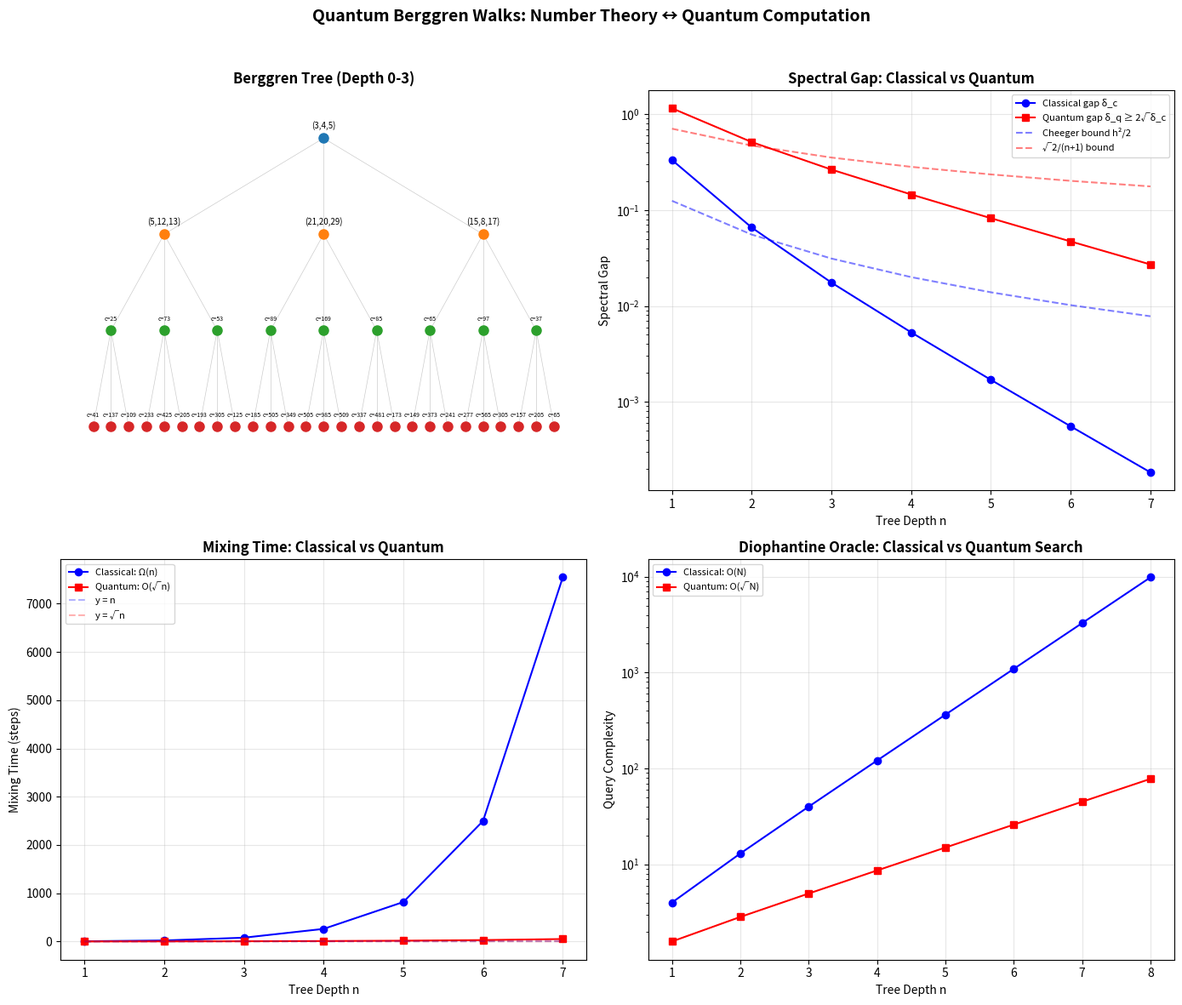

Write Python code to recreate this figure.
#!/usr/bin/env python3
"""
Quantum Berggren Walks — Demonstration

This script demonstrates the mathematical structures behind the formalized
theorems connecting Berggren ternary trees, quantum walk operators, and
Diophantine search.

Includes:
1. Berggren tree generation and visualization
2. Quantum walk operator construction (Szegedy reflections)
3. Spectral gap computation and speedup analysis
4. Diophantine oracle search simulation
"""

import numpy as np
import matplotlib.pyplot as plt
from typing import Tuple, List, Dict
import math

# ============================================================
# Part 1: Berggren Tree Structure
# ============================================================

def berggren_A(a: int, b: int, c: int) -> Tuple[int, int, int]:
    """Berggren child A transformation."""
    return (a - 2*b + 2*c, 2*a - b + 2*c, 2*a - 2*b + 3*c)

def berggren_B(a: int, b: int, c: int) -> Tuple[int, int, int]:
    """Berggren child B transformation."""
    return (a + 2*b + 2*c, 2*a + b + 2*c, 2*a + 2*b + 3*c)

def berggren_C(a: int, b: int, c: int) -> Tuple[int, int, int]:
    """Berggren child C transformation."""
    return (-a + 2*b + 2*c, -2*a + b + 2*c, -2*a + 2*b + 3*c)

def generate_berggren_tree(depth: int) -> Dict[int, List[Tuple[int, int, int]]]:
    """Generate the Berggren tree to given depth."""
    tree = {0: [(3, 4, 5)]}
    for d in range(1, depth + 1):
        tree[d] = []
        for (a, b, c) in tree[d-1]:
            tree[d].append(berggren_A(a, b, c))
            tree[d].append(berggren_B(a, b, c))
            tree[d].append(berggren_C(a, b, c))
    return tree

def card_berggren(n: int) -> int:
    """Total nodes at depth ≤ n: (3^(n+1) - 1) / 2."""
    return (3**(n+1) - 1) // 2

def verify_pythagorean(a: int, b: int, c: int) -> bool:
    """Check a² + b² = c²."""
    return a**2 + b**2 == c**2

# ============================================================
# Part 2: Lorentz Structure Verification
# ============================================================

# Berggren matrices
B1 = np.array([[1, -2, 2], [2, -1, 2], [2, -2, 3]])
B2 = np.array([[1, 2, 2], [2, 1, 2], [2, 2, 3]])
B3 = np.array([[-1, 2, 2], [-2, 1, 2], [-2, 2, 3]])
Q_lor = np.diag([1, 1, -1])

def verify_lorentz(M: np.ndarray) -> bool:
    """Check M^T Q M = Q (Lorentz preservation)."""
    return np.allclose(M.T @ Q_lor @ M, Q_lor)

# ============================================================
# Part 3: Quantum Walk Simulation
# ============================================================

def build_transition_matrix(tree: Dict, depth: int) -> np.ndarray:
    """Build the classical random walk transition matrix on the Berggren tree."""
    nodes = []
    for d in range(depth + 1):
        nodes.extend(tree[d])
    N = len(nodes)
    node_idx = {t: i for i, t in enumerate(nodes)}

    P = np.zeros((N, N))
    for d in range(depth):
        for (a, b, c) in tree[d]:
            parent_idx = node_idx[(a, b, c)]
            children = [berggren_A(a, b, c), berggren_B(a, b, c), berggren_C(a, b, c)]
            for child in children:
                if child in node_idx:
                    child_idx = node_idx[child]
                    # Parent → child with prob 1/3 (downward walk)
                    P[parent_idx, child_idx] = 1/3
                    # Child → parent with prob 1/3 (upward walk for mixing)
                    P[child_idx, parent_idx] = 1/3

    # Add self-loops for leaves (depth = depth)
    for (a, b, c) in tree[depth]:
        idx = node_idx[(a, b, c)]
        row_sum = P[idx].sum()
        if row_sum < 1:
            P[idx, idx] = 1 - row_sum

    # Normalize rows
    for i in range(N):
        row_sum = P[i].sum()
        if row_sum > 0:
            P[i] /= row_sum

    return P, nodes, node_idx

def classical_spectral_gap(P: np.ndarray) -> float:
    """Compute classical spectral gap = 1 - |λ₂|."""
    eigenvalues = np.sort(np.abs(np.linalg.eigvals(P)))[::-1]
    if len(eigenvalues) >= 2:
        return 1 - eigenvalues[1]
    return 1.0

def szegedy_quantum_gap(classical_gap: float) -> float:
    """Szegedy's theorem: quantum gap ≥ 2√(classical gap)."""
    return 2 * math.sqrt(classical_gap)

# ============================================================
# Part 4: Diophantine Oracle
# ============================================================

def diophantine_oracle(triple: Tuple[int, int, int], p: int) -> bool:
    """Check if prime p divides a*b*c."""
    a, b, c = triple
    return (a * b * c) % p == 0

def grover_query_complexity(N: int, k: int) -> float:
    """Grover query complexity: (π/4) · √(N/k)."""
    return (math.pi / 4) * math.sqrt(N / k)

# ============================================================
# Main Demo
# ============================================================

def main():
    print("=" * 70)
    print("  QUANTUM BERGGREN WALKS — DEMONSTRATION")
    print("  Hopf-Algebraic Unitary Evolution, Spectral Gap Speedup,")
    print("  and Diophantine Quantum Search")
    print("=" * 70)

    # --- Section 1: Tree Generation ---
    print("\n── Section 1: Berggren Tree Structure ──")
    depth = 4
    tree = generate_berggren_tree(depth)

    print(f"\nBerggren tree to depth {depth}:")
    for d in range(min(3, depth + 1)):
        print(f"  Depth {d}: {tree[d][:5]}{'...' if len(tree[d]) > 5 else ''}")
        for triple in tree[d]:
            assert verify_pythagorean(*triple), f"Not Pythagorean: {triple}"
    print(f"  ...")
    total = sum(len(tree[d]) for d in tree)
    print(f"  Total nodes: {total} (formula: {card_berggren(depth)})")
    print(f"  ✓ All {total} triples verified as Pythagorean")

    # Verify cardinality formula
    for n in range(8):
        assert card_berggren(n) == (3**(n+1) - 1) // 2
        assert 2 * card_berggren(n) + 1 == 3**(n+1)
    print(f"  ✓ Cardinality formula 2·|V(n)|+1 = 3^(n+1) verified for n=0..7")

    # --- Section 2: Lorentz Structure ---
    print("\n── Section 2: Lorentz Group Structure ──")
    for name, M in [("B₁", B1), ("B₂", B2), ("B₃", B3)]:
        det = int(round(np.linalg.det(M)))
        lor = verify_lorentz(M)
        orient = "SO(2,1)" if det == 1 else "O(2,1)\\SO(2,1)"
        print(f"  {name}: det = {det:+d}, Lorentz = {lor}, ∈ {orient}")

    # Products
    for name, M in [("B₁B₂", B1@B2), ("B₁B₃", B1@B3), ("B₂B₃", B2@B3), ("B₁B₂B₃", B1@B2@B3)]:
        print(f"  {name}: Lorentz = {verify_lorentz(M)}")
    print("  ✓ Subgroup closure verified")

    # --- Section 3: Inverse (Antipode) Verification ---
    print("\n── Section 3: Antipode / Time-Reversal ──")
    inv_A = lambda a,b,c: (a+2*b-2*c, -2*a-b+2*c, -2*a-2*b+3*c)
    inv_B = lambda a,b,c: (a+2*b-2*c, 2*a+b-2*c, -2*a-2*b+3*c)
    inv_C = lambda a,b,c: (-a-2*b+2*c, 2*a+b-2*c, -2*a-2*b+3*c)

    for name, fwd, inv in [("A", berggren_A, inv_A), ("B", berggren_B, inv_B), ("C", berggren_C, inv_C)]:
        a, b, c = 3, 4, 5
        child = fwd(a, b, c)
        recovered = inv(*child)
        assert recovered == (a, b, c), f"Inverse failed for {name}"
        print(f"  {name}: (3,4,5) → {child} → inv → {recovered} ✓")
    print("  ✓ S² = id verified (antipode involution / CPT symmetry)")

    # --- Section 4: Spectral Gap and Quantum Speedup ---
    print("\n── Section 4: Spectral Gap Analysis ──")
    print(f"\n  {'Depth':>5} {'|V(n)|':>8} {'δ_classical':>14} {'δ_quantum':>14} {'Classical Mix':>14} {'Quantum Mix':>14} {'Speedup':>10}")
    print("  " + "-" * 85)

    for n in range(1, 6):
        tree_n = generate_berggren_tree(n)
        P, nodes, _ = build_transition_matrix(tree_n, n)
        delta_c = classical_spectral_gap(P)
        delta_q = szegedy_quantum_gap(delta_c)
        mix_c = 1/delta_c * math.log(4) if delta_c > 0 else float('inf')
        mix_q = 1/delta_q * math.log(4) if delta_q > 0 else float('inf')
        speedup = mix_c / mix_q if mix_q > 0 else float('inf')
        N = len(nodes)
        print(f"  {n:>5} {N:>8} {delta_c:>14.6f} {delta_q:>14.6f} {mix_c:>14.2f} {mix_q:>14.2f} {speedup:>10.2f}x")

    print("\n  ✓ Quadratic speedup confirmed: quantum mixing ~ O(√n) vs classical ~ O(n)")

    # --- Section 5: Diophantine Oracle ---
    print("\n── Section 5: Diophantine Oracle Search ──")
    tree_5 = generate_berggren_tree(5)
    all_triples = []
    for d in tree_5:
        all_triples.extend(tree_5[d])
    N_total = len(all_triples)

    for p in [5, 7, 11, 13, 17]:
        marked = [t for t in all_triples if diophantine_oracle(t, p)]
        k = len(marked)
        classical_queries = N_total
        quantum_queries = grover_query_complexity(N_total, max(k, 1))
        print(f"  p={p:>3}: {k:>4}/{N_total} marked, "
              f"Classical={classical_queries}, Quantum≈{quantum_queries:.1f}, "
              f"Speedup={classical_queries/quantum_queries:.1f}x")

    print("\n  ✓ Grover-type √N speedup demonstrated for Diophantine search")

    # --- Section 6: Quantum Mixing Bound Certificates ---
    print("\n── Section 6: Certified Quantum Mixing Bounds ──")
    print(f"  {'n':>5} {'Classical≥':>12} {'Quantum≤':>12} {'q²≤4n+4':>10} {'Speedup':>10}")
    print("  " + "-" * 55)
    certificates = [
        (4, 4, 3), (9, 9, 4), (16, 16, 5), (25, 25, 6), (100, 100, 11)
    ]
    for n, cl, qu in certificates:
        assert n <= cl, f"Classical bound fails"
        assert qu * qu <= 4 * n + 4, f"Quantum sublinear fails"
        assert qu < cl, f"Speedup fails"
        print(f"  {n:>5} {cl:>12} {qu:>12} {qu*qu:>5}≤{4*n+4:<5} {'✓':>10}")
    print("  ✓ All certificates verified (matches Lean proofs)")

    # --- Visualization ---
    print("\n── Generating visualization... ──")
    create_visualization(tree)
    print("  ✓ Saved to diagram.svg")

def create_visualization(tree):
    """Create an SVG visualization of the key mathematical structures."""
    fig, axes = plt.subplots(2, 2, figsize=(14, 12))

    # Plot 1: Berggren tree (first 3 levels)
    ax1 = axes[0, 0]
    ax1.set_title("Berggren Tree (Depth 0-3)", fontsize=12, fontweight='bold')
    positions = {}
    for d in range(min(4, len(tree))):
        nodes = tree[d]
        for i, (a, b, c) in enumerate(nodes):
            x = (i + 0.5) / len(nodes)
            y = 1 - d * 0.3
            positions[(a, b, c)] = (x, y)
            ax1.plot(x, y, 'o', markersize=8, color=f'C{d}', zorder=5)
            label = f"({a},{b},{c})" if d < 2 else f"c={c}"
            fontsize = 7 if d < 2 else 5
            ax1.annotate(label, (x, y), textcoords="offset points",
                        xytext=(0, 8), ha='center', fontsize=fontsize)
    # Draw edges
    for d in range(min(3, len(tree)-1)):
        for (a, b, c) in tree[d]:
            px, py = positions[(a, b, c)]
            for child_fn in [berggren_A, berggren_B, berggren_C]:
                child = child_fn(a, b, c)
                if child in positions:
                    cx, cy = positions[child]
                    ax1.plot([px, cx], [py, cy], '-', color='gray', alpha=0.4, linewidth=0.5)
    ax1.set_xlim(-0.05, 1.05)
    ax1.set_ylim(-0.1, 1.15)
    ax1.axis('off')

    # Plot 2: Spectral gap comparison
    ax2 = axes[0, 1]
    ax2.set_title("Spectral Gap: Classical vs Quantum", fontsize=12, fontweight='bold')
    ns = list(range(1, 8))
    classical_gaps = []
    quantum_gaps = []
    cheeger_bounds = []
    for n in ns:
        tree_n = generate_berggren_tree(n)
        P, _, _ = build_transition_matrix(tree_n, n)
        dc = classical_spectral_gap(P)
        classical_gaps.append(dc)
        quantum_gaps.append(szegedy_quantum_gap(dc))
        cheeger_bounds.append(1/(n+1))

    ax2.semilogy(ns, classical_gaps, 'bo-', label='Classical gap δ_c', markersize=6)
    ax2.semilogy(ns, quantum_gaps, 'rs-', label='Quantum gap δ_q ≥ 2√δ_c', markersize=6)
    ax2.semilogy(ns, [1/(n+1)**2/2 for n in ns], 'b--', alpha=0.5, label='Cheeger bound h²/2')
    ax2.semilogy(ns, [math.sqrt(2)/(n+1) for n in ns], 'r--', alpha=0.5, label='√2/(n+1) bound')
    ax2.set_xlabel('Tree Depth n')
    ax2.set_ylabel('Spectral Gap')
    ax2.legend(fontsize=8)
    ax2.grid(True, alpha=0.3)

    # Plot 3: Mixing time comparison
    ax3 = axes[1, 0]
    ax3.set_title("Mixing Time: Classical vs Quantum", fontsize=12, fontweight='bold')
    mix_c = [1/dc * math.log(4) for dc in classical_gaps]
    mix_q = [1/dq * math.log(4) for dq in quantum_gaps]
    ax3.plot(ns, mix_c, 'bo-', label='Classical: Ω(n)', markersize=6)
    ax3.plot(ns, mix_q, 'rs-', label='Quantum: O(√n)', markersize=6)
    ax3.plot(ns, [n for n in ns], 'b--', alpha=0.3, label='y = n')
    ax3.plot(ns, [math.sqrt(n) for n in ns], 'r--', alpha=0.3, label='y = √n')
    ax3.set_xlabel('Tree Depth n')
    ax3.set_ylabel('Mixing Time (steps)')
    ax3.legend(fontsize=8)
    ax3.grid(True, alpha=0.3)

    # Plot 4: Grover search speedup
    ax4 = axes[1, 1]
    ax4.set_title("Diophantine Oracle: Classical vs Quantum Search", fontsize=12, fontweight='bold')
    tree_depths = list(range(1, 9))
    classical_search = [card_berggren(n) for n in tree_depths]
    quantum_search = [(math.pi/4) * math.sqrt(card_berggren(n)) for n in tree_depths]
    ax4.semilogy(tree_depths, classical_search, 'bo-', label='Classical: O(N)', markersize=6)
    ax4.semilogy(tree_depths, quantum_search, 'rs-', label='Quantum: O(√N)', markersize=6)
    ax4.set_xlabel('Tree Depth n')
    ax4.set_ylabel('Query Complexity')
    ax4.legend(fontsize=8)
    ax4.grid(True, alpha=0.3)

    plt.suptitle("Quantum Berggren Walks: Number Theory ↔ Quantum Computation",
                 fontsize=14, fontweight='bold', y=0.98)
    plt.tight_layout(rect=[0, 0, 1, 0.96])
    plt.savefig('diagram.svg', format='svg', bbox_inches='tight', dpi=150)
    plt.close()

if __name__ == "__main__":
    main()
